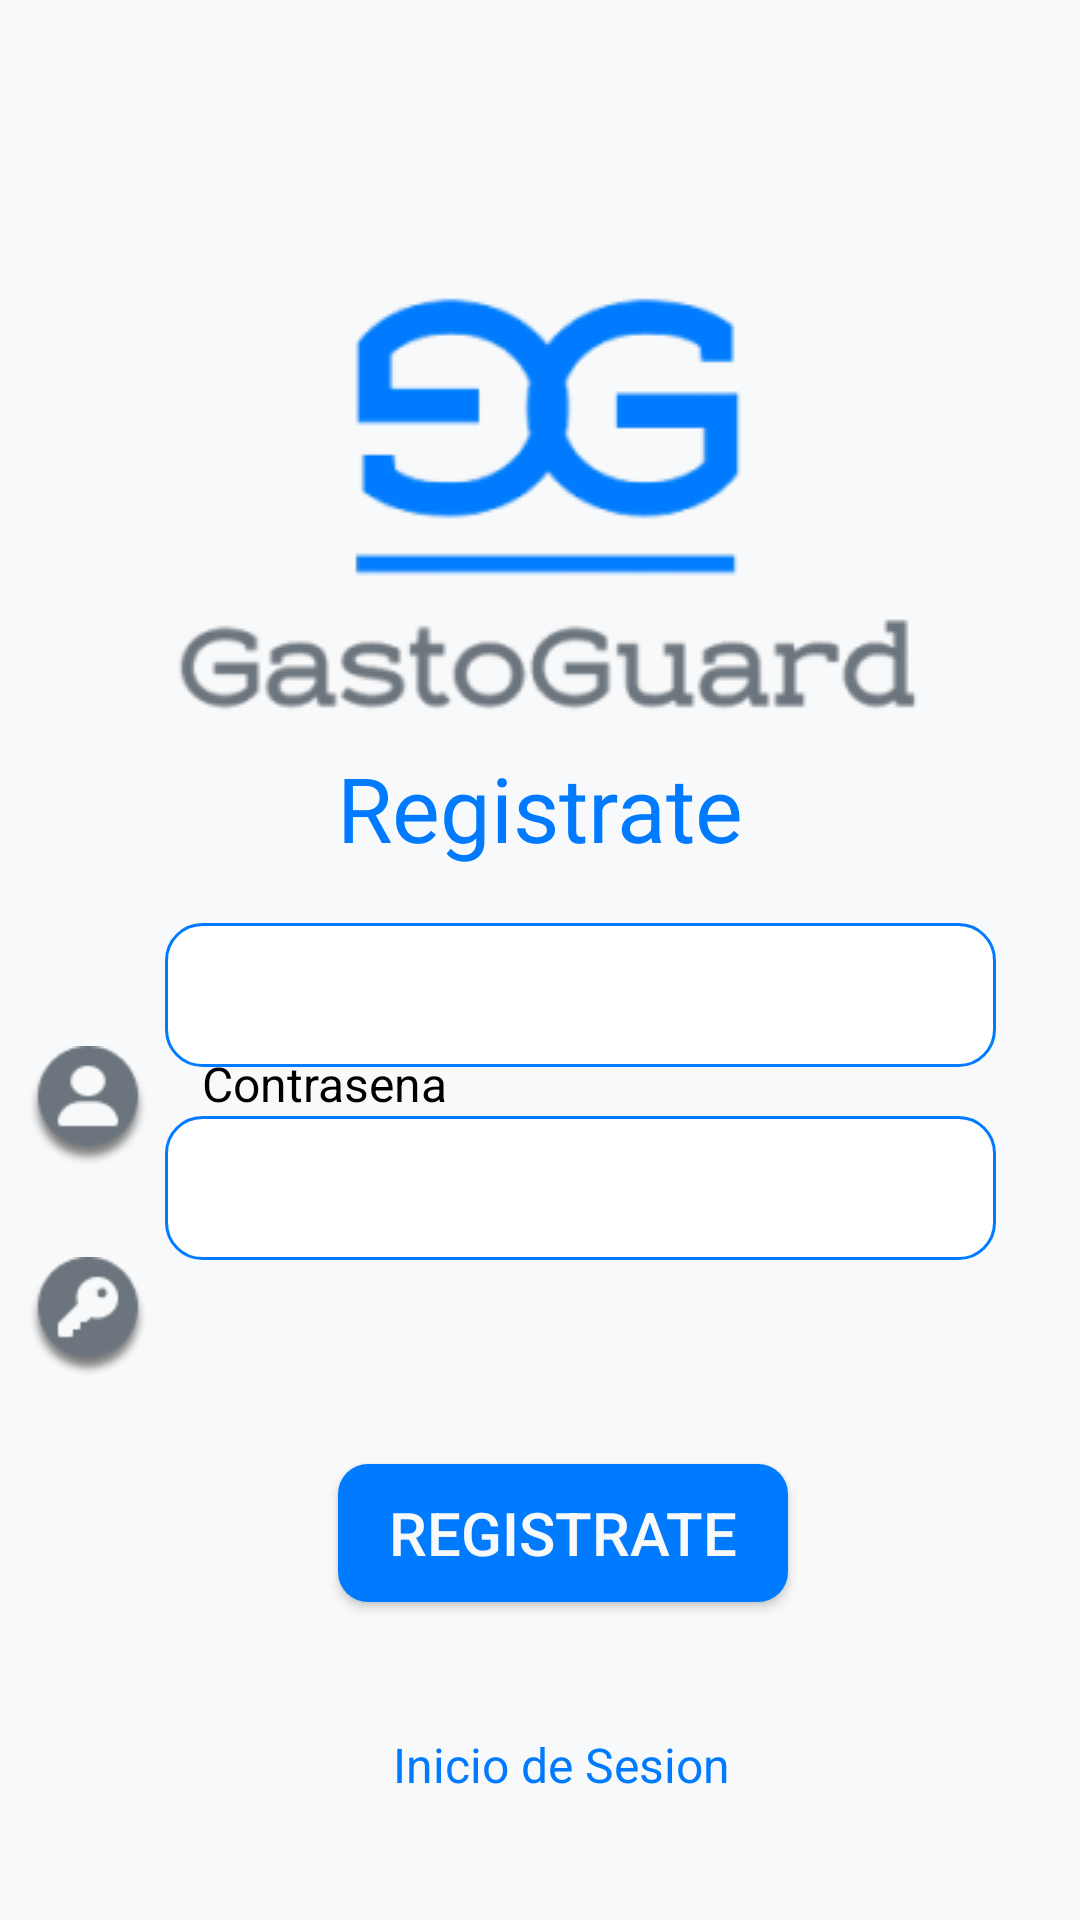

Here is an Android app screen rendered from its layout file. Give the layout XML and the strings, colors and styles it references.
<!-- AndroidManifest.xml: activity theme Theme.AppCompat.Light.NoActionBar -->
<!-- res/layout/activity_main.xml -->
<androidx.constraintlayout.widget.ConstraintLayout xmlns:android="http://schemas.android.com/apk/res/android"
    xmlns:app="http://schemas.android.com/apk/res-auto"
    xmlns:tools="http://schemas.android.com/tools"
    android:layout_width="match_parent"
    android:layout_height="match_parent"
    android:background="@color/_bg__registro_color">

    <ImageView
        android:id="@+id/logo"
        android:layout_width="323dp"
        android:layout_height="217dp"
        android:layout_marginTop="52dp"
        android:src="@drawable/logogg"
        app:layout_constraintBottom_toBottomOf="@+id/registrate"
        app:layout_constraintEnd_toEndOf="parent"
        app:layout_constraintStart_toStartOf="parent"
        app:layout_constraintTop_toTopOf="parent"
        app:layout_constraintVertical_bias="0.083" />

    <EditText
        android:id="@+id/id_username"
        android:layout_width="277dp"
        android:layout_height="48dp"
        android:layout_gravity="center_horizontal|center"
        android:layout_marginBottom="284dp"
        android:background="@drawable/rectangle_15_shape"
        android:gravity="center"
        android:textColor="@color/registrate_color"
        android:textSize="20sp"
        app:layout_constraintBottom_toBottomOf="parent"
        app:layout_constraintEnd_toEndOf="parent"
        app:layout_constraintHorizontal_bias="0.664"
        app:layout_constraintStart_toStartOf="parent"
        app:layout_constraintTop_toBottomOf="@+id/registrate"
        app:layout_constraintVertical_bias="0.915"
        tools:ignore="SpeakableTextPresentCheck" />

    <TextView
        android:id="@+id/contrase_a"

        android:layout_width="201dp"
        android:layout_height="wrap_content"
        android:layout_marginTop="64dp"
        android:text="@string/contrase_a_string"
        android:textColor="@color/contrase_a_color"
        android:textSize="16sp"
        app:layout_constraintBottom_toTopOf="@+id/id_password"
        app:layout_constraintEnd_toEndOf="parent"
        app:layout_constraintHorizontal_bias="0.423"
        app:layout_constraintStart_toStartOf="parent"
        app:layout_constraintTop_toBottomOf="@+id/registrate"
        app:layout_constraintVertical_bias="1.0" />

    <EditText
        android:id="@+id/id_password"
        android:layout_width="277dp"
        android:layout_height="48dp"
        android:layout_gravity="center_horizontal|center"
        android:layout_marginBottom="220dp"
        android:background="@drawable/rectangle_15_shape"
        android:gravity="center"
        android:inputType="textPassword"
        android:textColor="@color/registrate_color"
        android:textSize="20sp"
        app:layout_constraintBottom_toBottomOf="parent"
        app:layout_constraintEnd_toEndOf="parent"
        app:layout_constraintHorizontal_bias="0.664"
        app:layout_constraintStart_toStartOf="parent"
        app:layout_constraintTop_toBottomOf="@+id/id_username"
        app:layout_constraintVertical_bias="1.0" />

    <TextView
        android:id="@+id/contrase_a2"

        android:layout_width="201dp"
        android:layout_height="wrap_content"
        android:layout_marginTop="40dp"
        android:text="@string/nombre_de_usuario_string"
        android:textColor="@color/contrase_a_color"
        android:textSize="16sp"
        app:layout_constraintBottom_toTopOf="@+id/id_username"
        app:layout_constraintEnd_toEndOf="parent"
        app:layout_constraintHorizontal_bias="0.423"
        app:layout_constraintStart_toStartOf="parent"
        app:layout_constraintTop_toBottomOf="@+id/registrate"
        app:layout_constraintVertical_bias="1.0" />

    <TextView
        android:id="@+id/registrate"
        android:layout_width="295dp"
        android:layout_height="66dp"
        android:layout_gravity="center_horizontal|center"
        android:gravity="center"
        android:text="@string/registrate_string"
        android:textColor="@color/registrate_color"
        android:textSize="30sp"
        app:layout_constraintBottom_toBottomOf="parent"
        app:layout_constraintEnd_toEndOf="parent"
        app:layout_constraintStart_toStartOf="parent"
        app:layout_constraintTop_toTopOf="parent"
        app:layout_constraintVertical_bias="0.412" />


    <ImageView
        android:id="@+id/__img_component_13"
        android:layout_width="40dp"
        android:layout_height="40dp"
        android:contentDescription="__img_component_13"
        android:src="@drawable/__img_component_13"
        app:layout_constraintBottom_toBottomOf="parent"
        app:layout_constraintEnd_toStartOf="@+id/id_username"
        app:layout_constraintHorizontal_bias="0.612"
        app:layout_constraintStart_toStartOf="parent"
        app:layout_constraintTop_toTopOf="parent"
        app:layout_constraintVertical_bias="0.581" />

    <ImageView
        android:id="@+id/__img___component_14"
        android:layout_width="40dp"
        android:layout_height="40dp"
        android:contentDescription="__img___component_14"
        android:src="@drawable/__img___component_14"
        app:layout_constraintBottom_toBottomOf="parent"
        app:layout_constraintEnd_toStartOf="@+id/id_password"
        app:layout_constraintHorizontal_bias="0.612"
        app:layout_constraintStart_toStartOf="parent"
        app:layout_constraintTop_toBottomOf="@+id/__img_component_13"
        app:layout_constraintVertical_bias="0.143" />


    <TextView
        android:id="@+id/textView"
        android:layout_width="wrap_content"
        android:layout_height="wrap_content"
        android:text="@string/title_login"
        android:textColor="@color/registrate_color"
        android:textSize="16sp"
        app:layout_constraintBottom_toBottomOf="parent"
        app:layout_constraintEnd_toEndOf="parent"
        app:layout_constraintHorizontal_bias="0.529"
        app:layout_constraintStart_toStartOf="parent"
        app:layout_constraintTop_toBottomOf="@+id/id_login_button"
        app:layout_constraintVertical_bias="0.514" />

    <Button
        android:id="@+id/id_login_button"
        android:layout_width="150dp"
        android:layout_height="46dp"
        android:layout_gravity="center_horizontal|center"
        android:background="@drawable/rectangle_16_shape"
        android:gravity="center"
        android:shadowColor="@color/black"
        android:shadowDx="@dimen/material_emphasis_medium"
        android:shadowDy="@dimen/material_emphasis_medium"
        android:text="@string/registrate_string"
        android:textColor="@color/_bg__registro_color"
        android:textSize="20sp"
        app:layout_constraintBottom_toBottomOf="parent"
        app:layout_constraintEnd_toEndOf="parent"
        app:layout_constraintHorizontal_bias="0.536"
        app:layout_constraintStart_toStartOf="parent"
        app:layout_constraintTop_toBottomOf="@+id/registrate"
        app:layout_constraintVertical_bias="0.637" />


</androidx.constraintlayout.widget.ConstraintLayout>
<!-- resources referenced by this layout -->
<resources>
  <color name="_bg__registro_color">#F8F9FA</color>
  <color name="black">#FF000000</color>
  <color name="contrase_a_color">#000000</color>
  <color name="registrate_color">#007BFF</color>
  <!-- drawable __img___component_14: png bitmap (drawable, 2450 bytes) -->
  <!-- drawable __img_component_13: png bitmap (drawable, 2423 bytes) -->
  <!-- drawable logogg: png bitmap (drawable, 21691 bytes) -->
  <!-- drawable rectangle_15_shape (drawable) -->
  <?xml version="1.0" encoding="utf-8"?>
  <shape xmlns:android="http://schemas.android.com/apk/res/android"
  	android:shape="rectangle" >
  	<corners android:radius="12dp" />
  	<stroke android:color="#007bff" android:width="1dp" />
  	<solid android:color="@color/rectangle_15_color" />
  </shape>
  <!-- drawable rectangle_16_shape (drawable) -->
  <?xml version="1.0" encoding="utf-8"?>
  <shape xmlns:android="http://schemas.android.com/apk/res/android"
  	android:shape="rectangle" >
  	<corners android:radius="10dp" />
  	<solid android:color="@color/registrate_color" />
  </shape>
  <string name="contrase_a_string">Contrasena</string>
  <string name="nombre_de_usuario_string">Email</string>
  <string name="registrate_string">Registrate</string>
  <string name="title_login">Inicio de Sesion</string>
  <color name="rectangle_15_color">#ffffff</color>
</resources>
